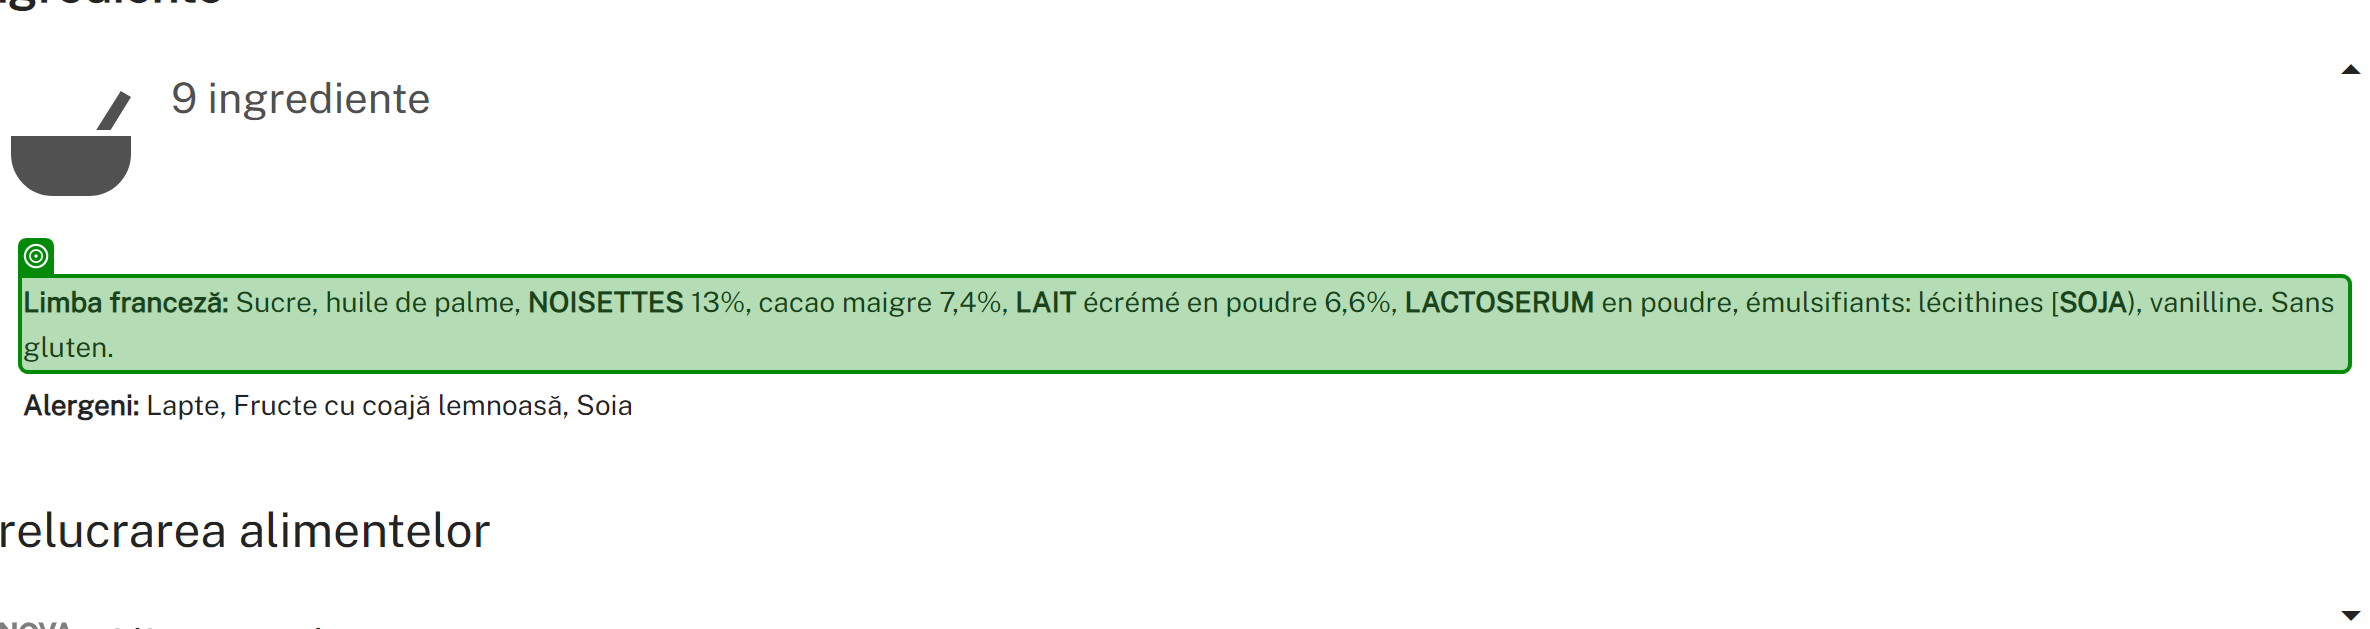
Workflow: ExtractProductInfoGood

Step 1 [else]: get-text

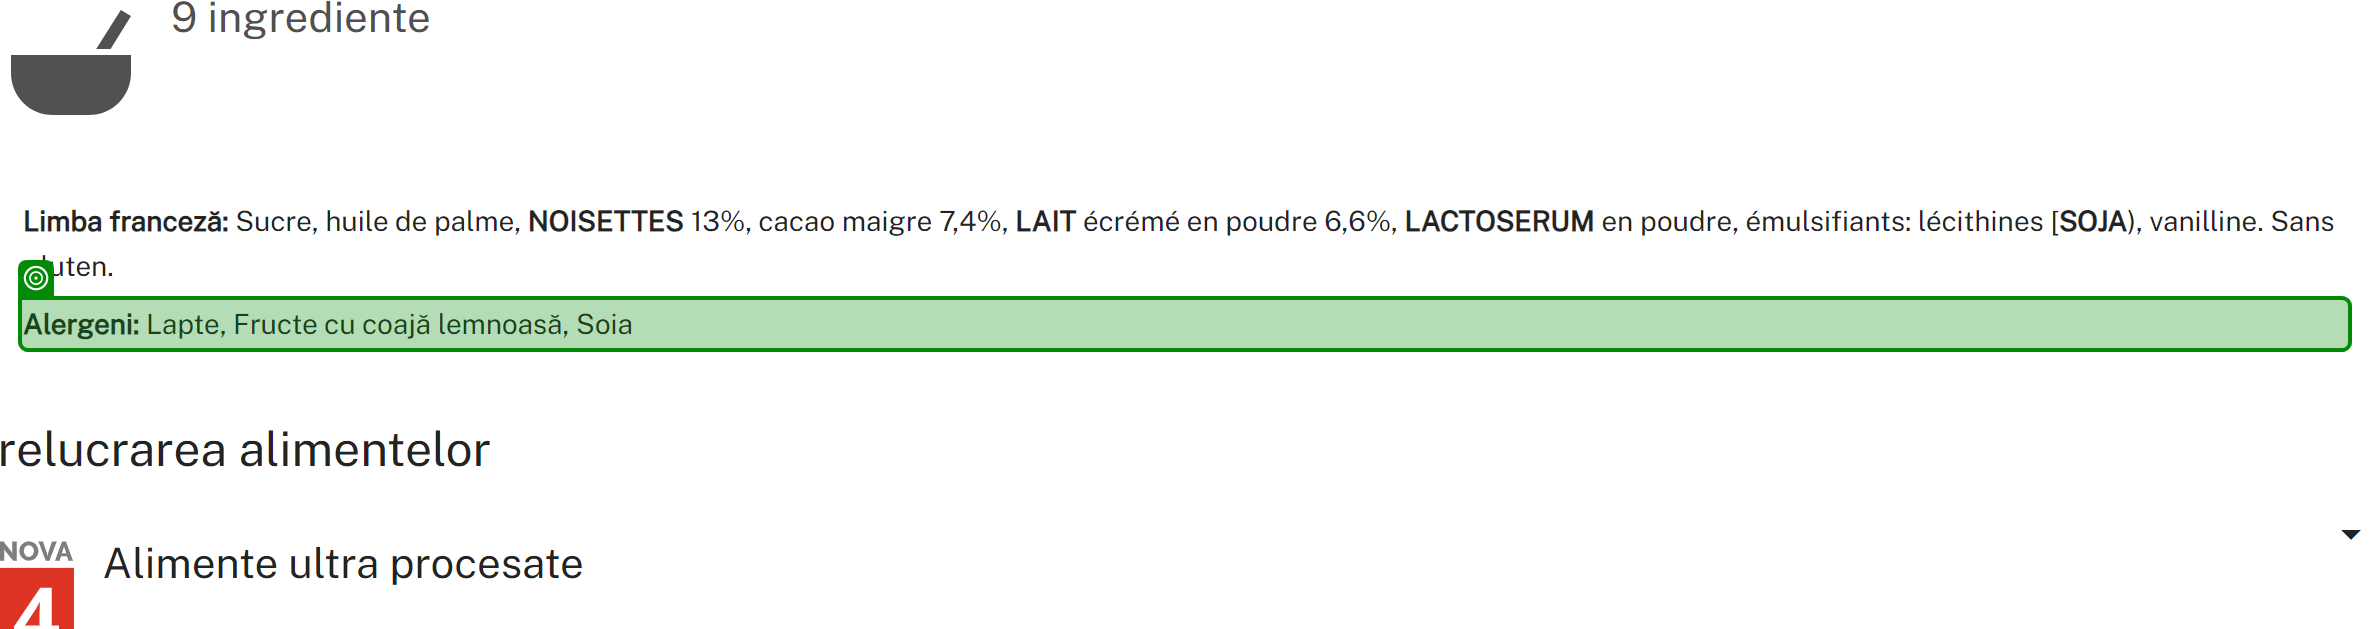
Step 2: get-text from 'Alergeni: Lapte,'

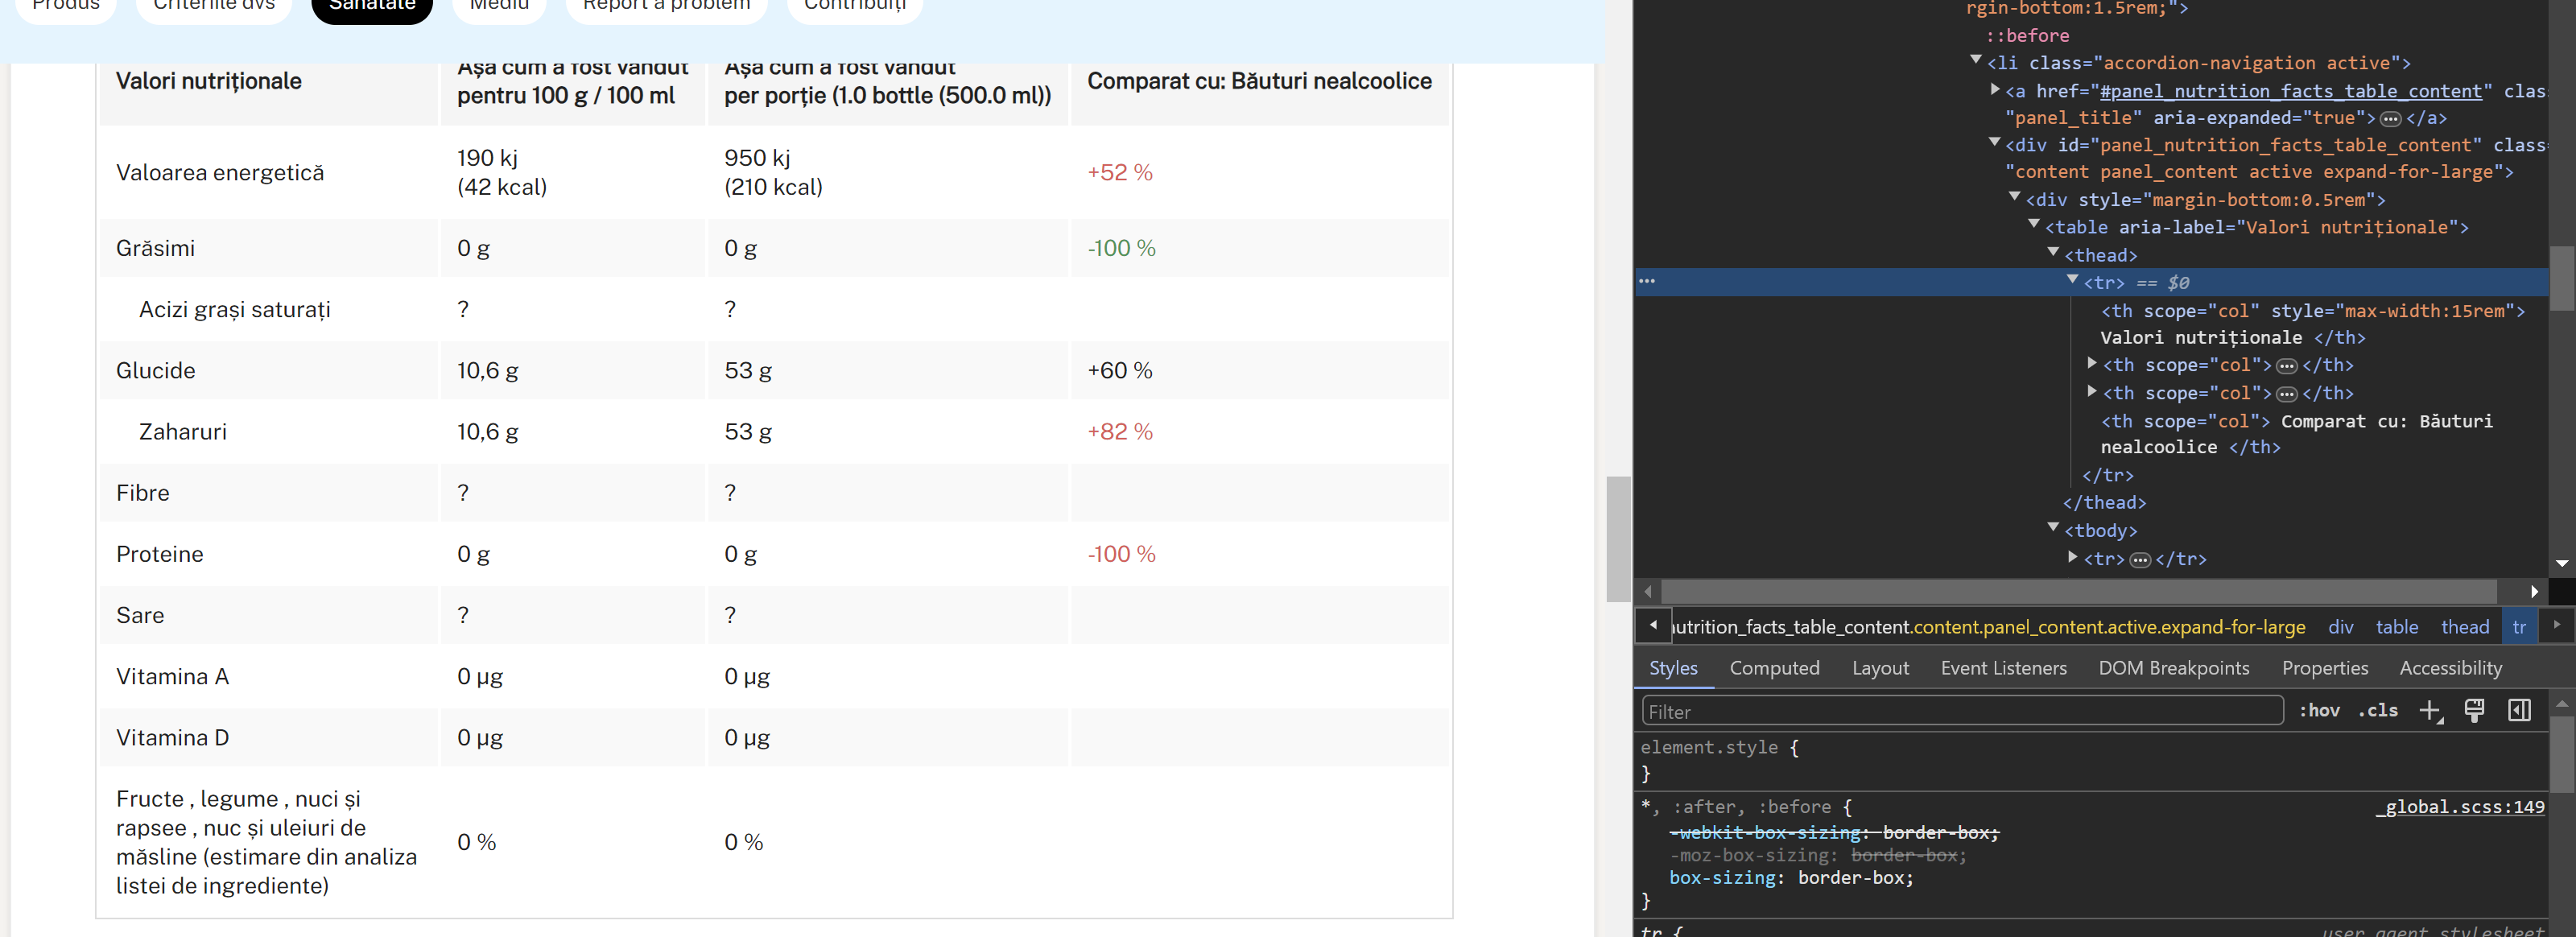
Step 3: get-text

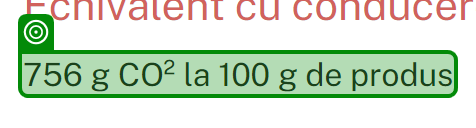
Step 4: get-text

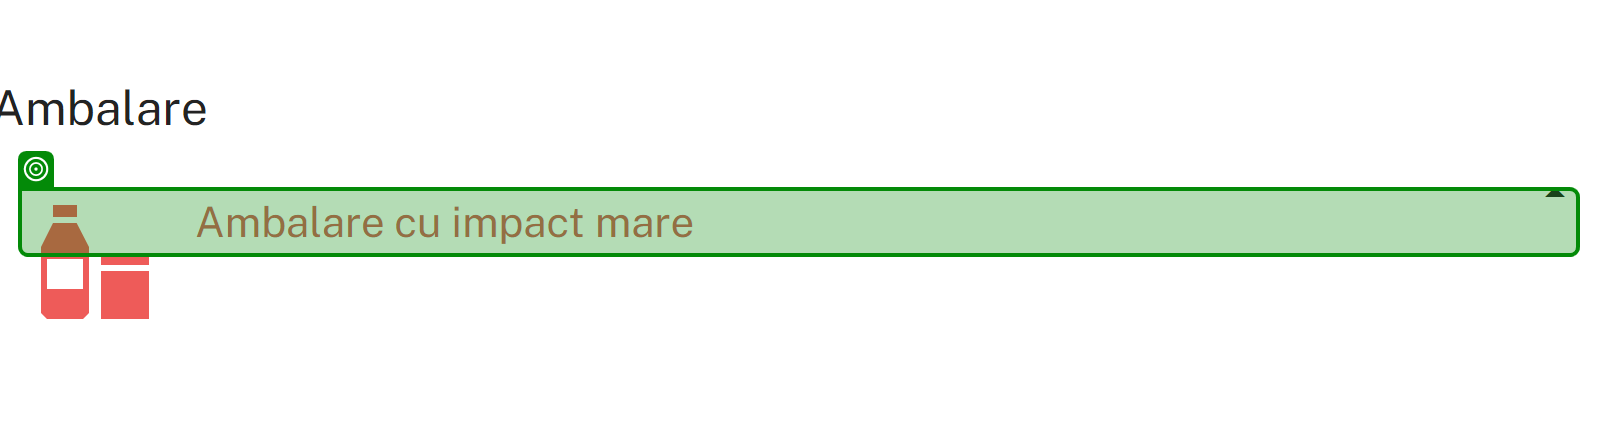
Step 5: get-text

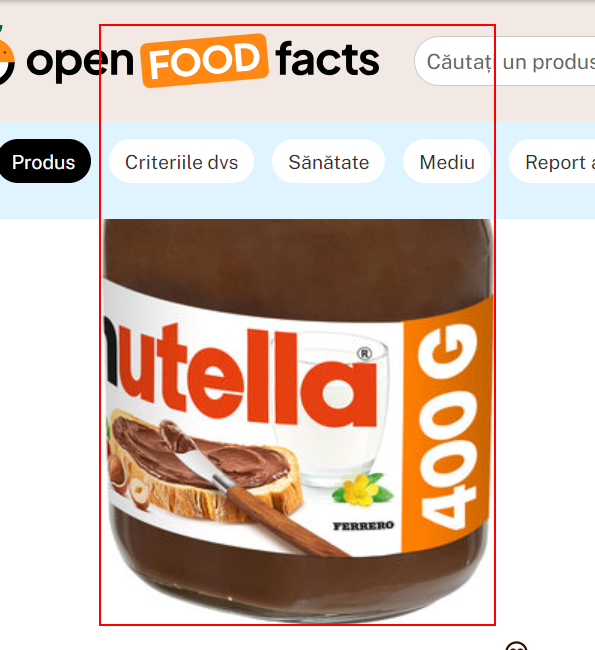
Step 6: get-attribute of the image 'og_image'

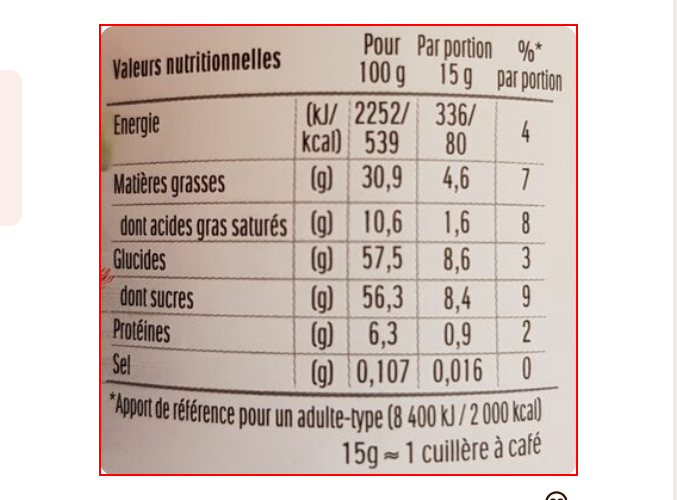
Step 7: get-attribute of the image

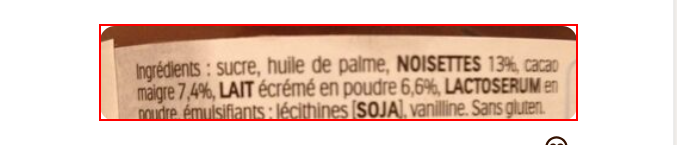
Step 8: get-attribute of the image

Step 9 [else]: get-text (same screen as step 1)

Step 10: get-text from 'Alergeni: Lapte,' (same screen as step 2)

Step 11: get-text (same screen as step 3) (repeated 3 times)

Step 14: get-attribute of the image 'og_image' (same screen as step 6)

Step 15: get-attribute of the image (same screen as step 7) (repeated 2 times)